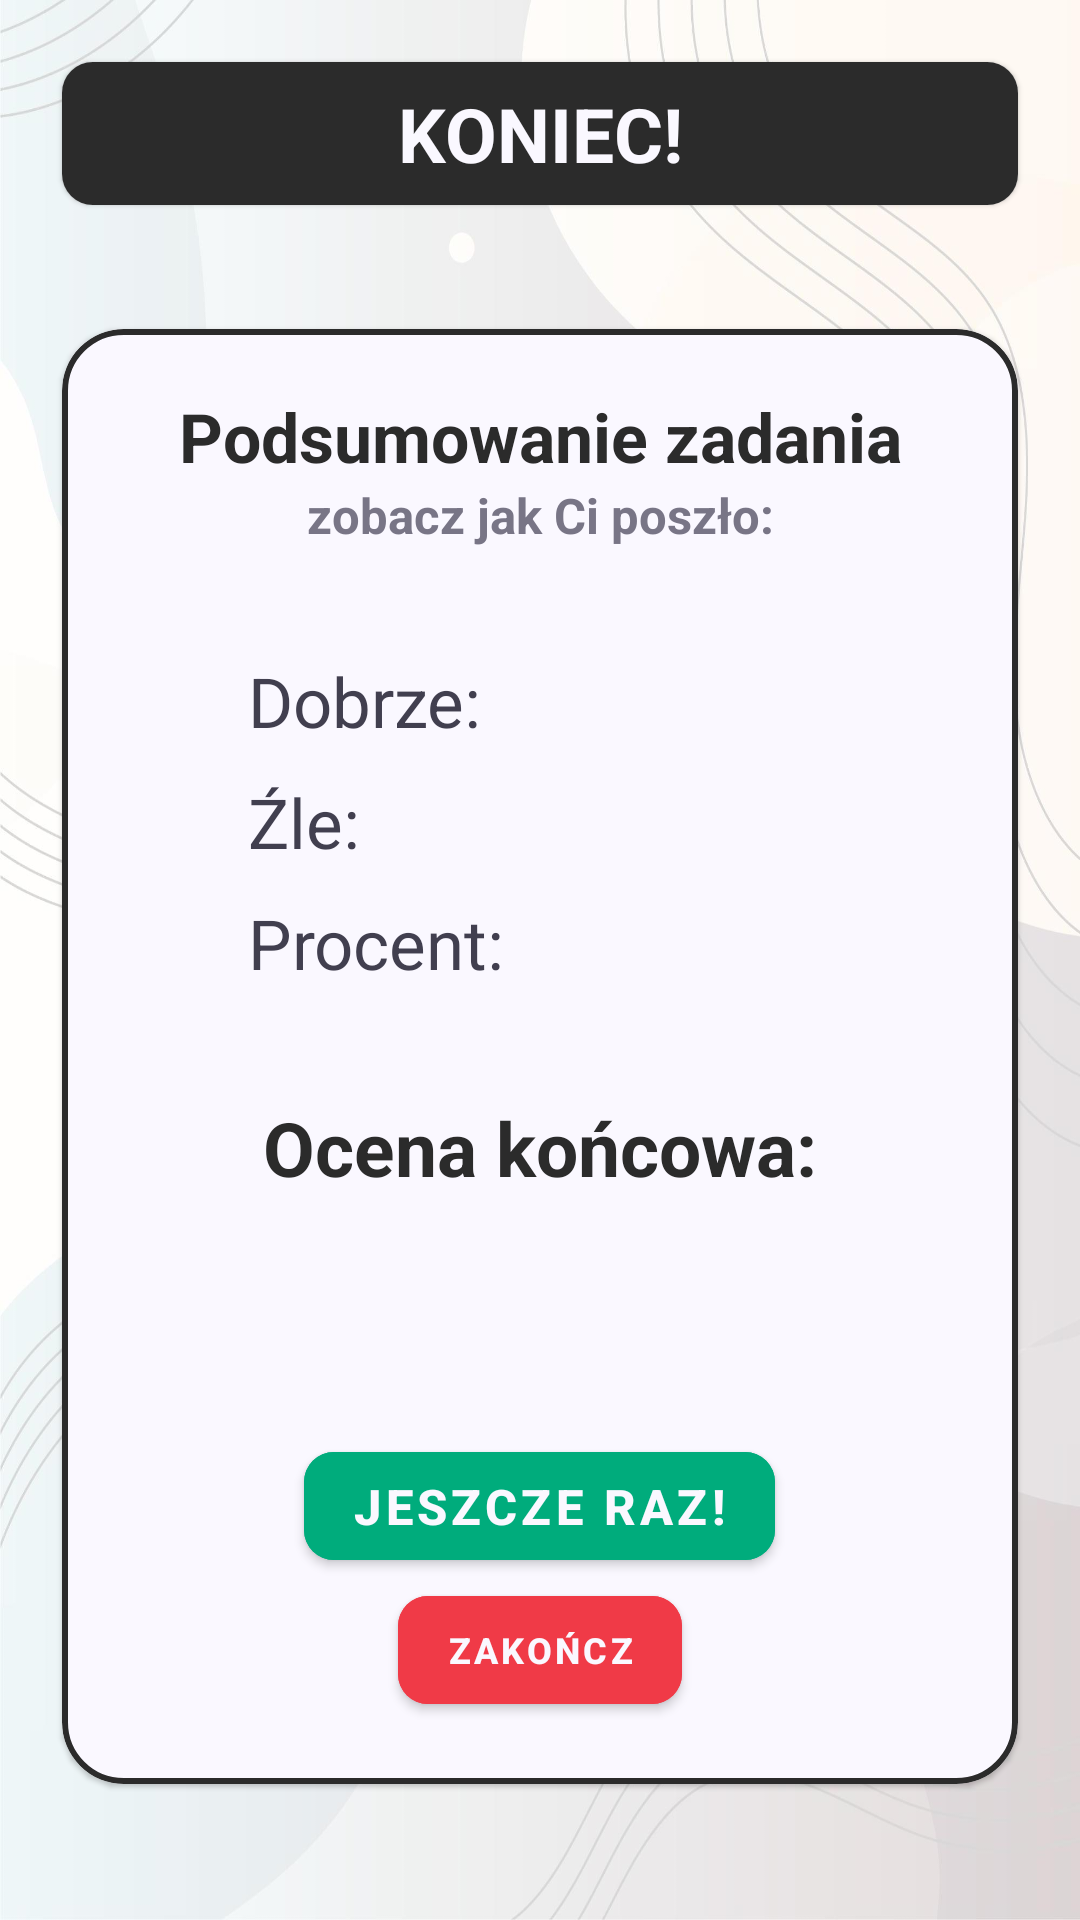

Layout XML and referenced resources for this Android screen:
<!-- AndroidManifest.xml: application theme Theme.MathGame -->
<!-- res/layout/activity_end_game_subtracting.xml -->
<?xml version="1.0" encoding="utf-8"?>
<LinearLayout xmlns:android="http://schemas.android.com/apk/res/android"
    xmlns:tools="http://schemas.android.com/tools"
    android:layout_width="match_parent"
    android:layout_height="match_parent"
    xmlns:app="http://schemas.android.com/apk/res-auto"
    android:background="@drawable/ic_bg_2"
    android:orientation="vertical"
    tools:context=".EndGameSubtracting">

    <com.google.android.material.card.MaterialCardView
        style="@style/screen_header_card_view"
        android:layout_marginBottom="20pt">
        <com.google.android.material.textview.MaterialTextView
            android:id="@+id/et_subtracting_endgame_header"
            android:text="@string/end_game_screen_header"
            style="@style/screen_header_text_view"/>
    </com.google.android.material.card.MaterialCardView>

    <com.google.android.material.card.MaterialCardView
        style="@style/content_card_view">

        <LinearLayout
            android:layout_width="match_parent"
            android:layout_height="wrap_content"
            android:layout_margin="10pt"
            android:orientation="vertical">

            <TextView
                style="@style/content_header_text_view"
                android:id="@+id/et_subtracting_summary_card_header"
                android:text="@string/end_game_screen_summary"/>

            <TextView
                style="@style/content_subheader_text_view"
                android:id="@+id/et_subtracting_summary_card_subheader"
                android:text="@string/end_game_screen_summary_description"
                android:layout_marginBottom="15pt"/>


            <LinearLayout
                android:layout_width="match_parent"
                android:layout_height="wrap_content"
                android:orientation="horizontal"
                android:layout_marginStart="20pt"
                android:layout_marginEnd="20pt">

                <TextView
                    style="@style/endgame_screen_summary_descriptions"
                    android:id="@+id/et_subtracting_summary_card_correct"
                    android:text="@string/end_game_screen_summary_correct"/>

                <TextView
                    style="@style/endgame_screen_summary_values"
                    android:id="@+id/subtracting_final_correct_answers"/>
            </LinearLayout>

            <LinearLayout
                android:layout_width="match_parent"
                android:layout_height="wrap_content"
                android:orientation="horizontal"
                android:layout_marginStart="20pt"
                android:layout_marginEnd="20pt">

                <TextView
                    style="@style/endgame_screen_summary_descriptions"
                    android:id="@+id/et_subtracting_summary_card_incorrect"
                    android:text="@string/end_game_screen_summary_incorrect"/>

                <TextView
                    style="@style/endgame_screen_summary_values"
                    android:id="@+id/subtracting_final_incorrect_answers"/>
            </LinearLayout>

            <LinearLayout
                android:layout_width="match_parent"
                android:layout_height="wrap_content"
                android:orientation="horizontal"
                android:layout_marginStart="20pt"
                android:layout_marginEnd="20pt">

                <TextView
                    style="@style/endgame_screen_summary_descriptions"
                    android:id="@+id/et_subtracting_summary_card_percent"
                    android:text="@string/end_game_screen_summary_percentage"/>

                <TextView
                    style="@style/endgame_screen_summary_values"
                    android:id="@+id/subtracting_final_percentage"/>
            </LinearLayout>

            <LinearLayout
                android:layout_width="match_parent"
                android:layout_height="wrap_content"
                android:orientation="vertical"
                android:layout_marginStart="20pt"
                android:layout_marginEnd="20pt"
                android:layout_marginTop="15pt">

                <TextView
                    style="@style/endgame_screen_final_score_description"
                    android:id="@+id/et_subtracting_summary_score_description"
                    android:text="@string/end_game_screen_summary_end_score"/>

                <TextView
                    style="@style/endgame_screen_final_score"
                    android:id="@+id/subtracting_final_score"
                    android:layout_marginBottom="20pt"/>
            </LinearLayout>


            <com.google.android.material.button.MaterialButton
                style="@style/green_button"
                android:id="@+id/btn_subtracting_replay"
                android:text="@string/end_game_screen_btn_replay"/>

            <com.google.android.material.button.MaterialButton
                style="@style/red_button"
                android:id="@+id/btn_subtracting_quit"
                android:text="@string/end_game_screen_btn_end"/>

        </LinearLayout>

    </com.google.android.material.card.MaterialCardView>


</LinearLayout>
<!-- resources referenced by this layout -->
<resources>
  <string name="end_game_screen_btn_end">Zakończ</string>
  <string name="end_game_screen_btn_replay">Jeszcze raz!</string>
  <string name="end_game_screen_header">KONIEC!</string>
  <string name="end_game_screen_summary">Podsumowanie zadania</string>
  <string name="end_game_screen_summary_correct">Dobrze:</string>
  <string name="end_game_screen_summary_description">zobacz jak Ci poszło:</string>
  <string name="end_game_screen_summary_end_score">Ocena końcowa:</string>
  <string name="end_game_screen_summary_incorrect">Źle:</string>
  <string name="end_game_screen_summary_percentage">Procent:</string>
  <style name="content_header_text_view">
          <item name="android:layout_width">match_parent</item>
          <item name="android:layout_height">wrap_content</item>
          <item name="android:gravity">center</item>
          <item name="android:textColor">@color/card_header_text_colour</item>
          <item name="android:textSize">11pt</item>
          <item name="android:textStyle">bold</item>
      </style>
  <style name="content_subheader_text_view">
          <item name="android:layout_width">match_parent</item>
          <item name="android:layout_height">wrap_content</item>
          <item name="android:gravity">center</item>
          <item name="android:textColor">@color/card_subheader_text_colour</item>
          <item name="android:textSize">8pt</item>
          <item name="android:textStyle">bold</item>
      </style>
  <style name="endgame_screen_final_score">
          <item name="android:layout_width">match_parent</item>
          <item name="android:layout_height">wrap_content</item>
          <item name="android:textSize">28sp</item>
          <item name="android:textStyle">bold</item>
          <item name="android:gravity">center</item>
      </style>
  <style name="endgame_screen_final_score_description">
          <item name="android:layout_width">match_parent</item>
          <item name="android:layout_height">wrap_content</item>
          <item name="android:textColor">@color/card_header_text_colour</item>
          <item name="android:textSize">25sp</item>
          <item name="android:textStyle">bold</item>
          <item name="android:gravity">center</item>
      </style>
  <style name="endgame_screen_summary_descriptions">
          <item name="android:layout_width">wrap_content</item>
          <item name="android:layout_height">wrap_content</item>
          <item name="android:textColor">@color/card_regular_text_colour</item>
          <item name="android:textSize">23sp</item>
          <item name="android:layout_marginEnd">20dp</item>
          <item name="android:layout_gravity">center</item>
      </style>
  <style name="endgame_screen_summary_values">
          <item name="android:layout_width">match_parent</item>
          <item name="android:layout_height">wrap_content</item>
          <item name="android:textColor">@color/endgame_values</item>
          <item name="android:textSize">30sp</item>
          <item name="android:textStyle">bold</item>
          <item name="android:textAlignment">textEnd</item>
      </style>
  <color name="card_light_background">#FAF8FF</color>
  <color name="card_stroke_colour">#2B2B2B</color>
  <color name="card_header_text_colour">#2B2B2B</color>
  <color name="card_subheader_text_colour">#787586</color>
  <color name="card_regular_text_colour">#413F4F</color>
  <color name="endgame_values">#8083FF</color>
  <color name="green_button_background_colour">#00AC7C</color>
  <color name="green_button_text_colour">#FAF8FF</color>
  <color name="red_button_background_colour">#F03A47</color>
  <color name="red_button_text_colour">#FAF8FF</color>
  <color name="screen_header_background_colour">#2B2B2B</color>
  <color name="screen_header_text_colour">#FAF8FF</color>
  <color name="purple_500">#FF6200EE</color>
  <color name="purple_700">#FF3700B3</color>
  <color name="white">#FFFFFFFF</color>
  <color name="teal_200">#FF03DAC5</color>
  <color name="teal_700">#FF018786</color>
  <color name="black">#FF000000</color>
</resources>
